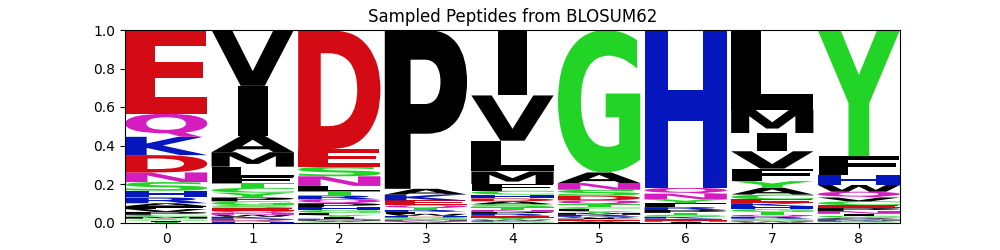

Values plotted in this chart, from the file beside it:
organism	mhc_class	mhc	peptide	va	ja	cdr3a	vb	jb	cdr3b	pdbid	hcnn_model
human	1	A*01:01	NIDPSGHLY	TRAV21*01	TRAJ28*01	CAVRPGGAGPFFVVF	TRBV5-1*01	TRBJ2-7*01	CASSFNMATGQYF	5brz.pdb.human.MH1.A-01.A.C.DE	blosum62
human	1	A*01:01	HVEPVQHLW	TRAV21*01	TRAJ28*01	CAVRPGGAGPFFVVF	TRBV5-1*01	TRBJ2-7*01	CASSFNMATGQYF	5brz.pdb.human.MH1.A-01.A.C.DE	blosum62
human	1	A*01:01	RMNPIGHRP	TRAV21*01	TRAJ28*01	CAVRPGGAGPFFVVF	TRBV5-1*01	TRBJ2-7*01	CASSFNMATGQYF	5brz.pdb.human.MH1.A-01.A.C.DE	blosum62
human	1	A*01:01	NDDPIVHLY	TRAV21*01	TRAJ28*01	CAVRPGGAGPFFVVF	TRBV5-1*01	TRBJ2-7*01	CASSFNMATGQYF	5brz.pdb.human.MH1.A-01.A.C.DE	blosum62
human	1	A*01:01	DSNPYGHYY	TRAV21*01	TRAJ28*01	CAVRPGGAGPFFVVF	TRBV5-1*01	TRBJ2-7*01	CASSFNMATGQYF	5brz.pdb.human.MH1.A-01.A.C.DE	blosum62
human	1	A*01:01	SVEPAGHMY	TRAV21*01	TRAJ28*01	CAVRPGGAGPFFVVF	TRBV5-1*01	TRBJ2-7*01	CASSFNMATGQYF	5brz.pdb.human.MH1.A-01.A.C.DE	blosum62
human	1	A*01:01	ETTPVFHLY	TRAV21*01	TRAJ28*01	CAVRPGGAGPFFVVF	TRBV5-1*01	TRBJ2-7*01	CASSFNMATGQYF	5brz.pdb.human.MH1.A-01.A.C.DE	blosum62
human	1	A*01:01	EIVPPGHYW	TRAV21*01	TRAJ28*01	CAVRPGGAGPFFVVF	TRBV5-1*01	TRBJ2-7*01	CASSFNMATGQYF	5brz.pdb.human.MH1.A-01.A.C.DE	blosum62
human	1	A*01:01	EYPPLNHAF	TRAV21*01	TRAJ28*01	CAVRPGGAGPFFVVF	TRBV5-1*01	TRBJ2-7*01	CASSFNMATGQYF	5brz.pdb.human.MH1.A-01.A.C.DE	blosum62
human	1	A*01:01	ETDPMGHFN	TRAV21*01	TRAJ28*01	CAVRPGGAGPFFVVF	TRBV5-1*01	TRBJ2-7*01	CASSFNMATGQYF	5brz.pdb.human.MH1.A-01.A.C.DE	blosum62
human	1	A*01:01	NNDPVGNFY	TRAV21*01	TRAJ28*01	CAVRPGGAGPFFVVF	TRBV5-1*01	TRBJ2-7*01	CASSFNMATGQYF	5brz.pdb.human.MH1.A-01.A.C.DE	blosum62
human	1	A*01:01	KADPLGHMY	TRAV21*01	TRAJ28*01	CAVRPGGAGPFFVVF	TRBV5-1*01	TRBJ2-7*01	CASSFNMATGQYF	5brz.pdb.human.MH1.A-01.A.C.DE	blosum62
human	1	A*01:01	KGDPVDHVC	TRAV21*01	TRAJ28*01	CAVRPGGAGPFFVVF	TRBV5-1*01	TRBJ2-7*01	CASSFNMATGQYF	5brz.pdb.human.MH1.A-01.A.C.DE	blosum62
human	1	A*01:01	EVDPEAHVY	TRAV21*01	TRAJ28*01	CAVRPGGAGPFFVVF	TRBV5-1*01	TRBJ2-7*01	CASSFNMATGQYF	5brz.pdb.human.MH1.A-01.A.C.DE	blosum62
human	1	A*01:01	EIDPIGFFA	TRAV21*01	TRAJ28*01	CAVRPGGAGPFFVVF	TRBV5-1*01	TRBJ2-7*01	CASSFNMATGQYF	5brz.pdb.human.MH1.A-01.A.C.DE	blosum62
human	1	A*01:01	KIEPIGHLY	TRAV21*01	TRAJ28*01	CAVRPGGAGPFFVVF	TRBV5-1*01	TRBJ2-7*01	CASSFNMATGQYF	5brz.pdb.human.MH1.A-01.A.C.DE	blosum62
human	1	A*01:01	EVDWHGHLY	TRAV21*01	TRAJ28*01	CAVRPGGAGPFFVVF	TRBV5-1*01	TRBJ2-7*01	CASSFNMATGQYF	5brz.pdb.human.MH1.A-01.A.C.DE	blosum62
human	1	A*01:01	KMSPLGHEK	TRAV21*01	TRAJ28*01	CAVRPGGAGPFFVVF	TRBV5-1*01	TRBJ2-7*01	CASSFNMATGQYF	5brz.pdb.human.MH1.A-01.A.C.DE	blosum62
human	1	A*01:01	QIEPIGYGY	TRAV21*01	TRAJ28*01	CAVRPGGAGPFFVVF	TRBV5-1*01	TRBJ2-7*01	CASSFNMATGQYF	5brz.pdb.human.MH1.A-01.A.C.DE	blosum62
human	1	A*01:01	ERDKAGHLY	TRAV21*01	TRAJ28*01	CAVRPGGAGPFFVVF	TRBV5-1*01	TRBJ2-7*01	CASSFNMATGQYF	5brz.pdb.human.MH1.A-01.A.C.DE	blosum62
human	1	A*01:01	EVDPLGHLF	TRAV21*01	TRAJ28*01	CAVRPGGAGPFFVVF	TRBV5-1*01	TRBJ2-7*01	CASSFNMATGQYF	5brz.pdb.human.MH1.A-01.A.C.DE	blosum62
human	1	A*01:01	DVNPVNQIY	TRAV21*01	TRAJ28*01	CAVRPGGAGPFFVVF	TRBV5-1*01	TRBJ2-7*01	CASSFNMATGQYF	5brz.pdb.human.MH1.A-01.A.C.DE	blosum62
human	1	A*01:01	NTDPITHLE	TRAV21*01	TRAJ28*01	CAVRPGGAGPFFVVF	TRBV5-1*01	TRBJ2-7*01	CASSFNMATGQYF	5brz.pdb.human.MH1.A-01.A.C.DE	blosum62
human	1	A*01:01	QIDPIGHHW	TRAV21*01	TRAJ28*01	CAVRPGGAGPFFVVF	TRBV5-1*01	TRBJ2-7*01	CASSFNMATGQYF	5brz.pdb.human.MH1.A-01.A.C.DE	blosum62
human	1	A*01:01	EVDPLGHVY	TRAV21*01	TRAJ28*01	CAVRPGGAGPFFVVF	TRBV5-1*01	TRBJ2-7*01	CASSFNMATGQYF	5brz.pdb.human.MH1.A-01.A.C.DE	blosum62
human	1	A*01:01	EIDPIGHLY	TRAV21*01	TRAJ28*01	CAVRPGGAGPFFVVF	TRBV5-1*01	TRBJ2-7*01	CASSFNMATGQYF	5brz.pdb.human.MH1.A-01.A.C.DE	blosum62
human	1	A*01:01	EIDPIGQFY	TRAV21*01	TRAJ28*01	CAVRPGGAGPFFVVF	TRBV5-1*01	TRBJ2-7*01	CASSFNMATGQYF	5brz.pdb.human.MH1.A-01.A.C.DE	blosum62
human	1	A*01:01	EVCPMGHFY	TRAV21*01	TRAJ28*01	CAVRPGGAGPFFVVF	TRBV5-1*01	TRBJ2-7*01	CASSFNMATGQYF	5brz.pdb.human.MH1.A-01.A.C.DE	blosum62
human	1	A*01:01	AIDPLSHLG	TRAV21*01	TRAJ28*01	CAVRPGGAGPFFVVF	TRBV5-1*01	TRBJ2-7*01	CASSFNMATGQYF	5brz.pdb.human.MH1.A-01.A.C.DE	blosum62
human	1	A*01:01	EVEPIGHIF	TRAV21*01	TRAJ28*01	CAVRPGGAGPFFVVF	TRBV5-1*01	TRBJ2-7*01	CASSFNMATGQYF	5brz.pdb.human.MH1.A-01.A.C.DE	blosum62
human	1	A*01:01	EVDPINSLY	TRAV21*01	TRAJ28*01	CAVRPGGAGPFFVVF	TRBV5-1*01	TRBJ2-7*01	CASSFNMATGQYF	5brz.pdb.human.MH1.A-01.A.C.DE	blosum62
human	1	A*01:01	FMDPVGHMH	TRAV21*01	TRAJ28*01	CAVRPGGAGPFFVVF	TRBV5-1*01	TRBJ2-7*01	CASSFNMATGQYF	5brz.pdb.human.MH1.A-01.A.C.DE	blosum62
human	1	A*01:01	KIDPIGHVY	TRAV21*01	TRAJ28*01	CAVRPGGAGPFFVVF	TRBV5-1*01	TRBJ2-7*01	CASSFNMATGQYF	5brz.pdb.human.MH1.A-01.A.C.DE	blosum62
human	1	A*01:01	DIDQIGHGF	TRAV21*01	TRAJ28*01	CAVRPGGAGPFFVVF	TRBV5-1*01	TRBJ2-7*01	CASSFNMATGQYF	5brz.pdb.human.MH1.A-01.A.C.DE	blosum62
human	1	A*01:01	EADPFGQKY	TRAV21*01	TRAJ28*01	CAVRPGGAGPFFVVF	TRBV5-1*01	TRBJ2-7*01	CASSFNMATGQYF	5brz.pdb.human.MH1.A-01.A.C.DE	blosum62
human	1	A*01:01	ESSPFGHTY	TRAV21*01	TRAJ28*01	CAVRPGGAGPFFVVF	TRBV5-1*01	TRBJ2-7*01	CASSFNMATGQYF	5brz.pdb.human.MH1.A-01.A.C.DE	blosum62
human	1	A*01:01	EVDPINHKG	TRAV21*01	TRAJ28*01	CAVRPGGAGPFFVVF	TRBV5-1*01	TRBJ2-7*01	CASSFNMATGQYF	5brz.pdb.human.MH1.A-01.A.C.DE	blosum62
human	1	A*01:01	NEDWVGHIY	TRAV21*01	TRAJ28*01	CAVRPGGAGPFFVVF	TRBV5-1*01	TRBJ2-7*01	CASSFNMATGQYF	5brz.pdb.human.MH1.A-01.A.C.DE	blosum62
human	1	A*01:01	EMDPLGHVY	TRAV21*01	TRAJ28*01	CAVRPGGAGPFFVVF	TRBV5-1*01	TRBJ2-7*01	CASSFNMATGQYF	5brz.pdb.human.MH1.A-01.A.C.DE	blosum62
human	1	A*01:01	QIDPVGHLY	TRAV21*01	TRAJ28*01	CAVRPGGAGPFFVVF	TRBV5-1*01	TRBJ2-7*01	CASSFNMATGQYF	5brz.pdb.human.MH1.A-01.A.C.DE	blosum62
human	1	A*01:01	AVQPFGRLY	TRAV21*01	TRAJ28*01	CAVRPGGAGPFFVVF	TRBV5-1*01	TRBJ2-7*01	CASSFNMATGQYF	5brz.pdb.human.MH1.A-01.A.C.DE	blosum62
human	1	A*01:01	DMQPIGHIY	TRAV21*01	TRAJ28*01	CAVRPGGAGPFFVVF	TRBV5-1*01	TRBJ2-7*01	CASSFNMATGQYF	5brz.pdb.human.MH1.A-01.A.C.DE	blosum62
human	1	A*01:01	QMDPNGHLY	TRAV21*01	TRAJ28*01	CAVRPGGAGPFFVVF	TRBV5-1*01	TRBJ2-7*01	CASSFNMATGQYF	5brz.pdb.human.MH1.A-01.A.C.DE	blosum62
human	1	A*01:01	EVLAIGHIF	TRAV21*01	TRAJ28*01	CAVRPGGAGPFFVVF	TRBV5-1*01	TRBJ2-7*01	CASSFNMATGQYF	5brz.pdb.human.MH1.A-01.A.C.DE	blosum62
human	1	A*01:01	KGDPVCQSW	TRAV21*01	TRAJ28*01	CAVRPGGAGPFFVVF	TRBV5-1*01	TRBJ2-7*01	CASSFNMATGQYF	5brz.pdb.human.MH1.A-01.A.C.DE	blosum62
human	1	A*01:01	QILPLGHHY	TRAV21*01	TRAJ28*01	CAVRPGGAGPFFVVF	TRBV5-1*01	TRBJ2-7*01	CASSFNMATGQYF	5brz.pdb.human.MH1.A-01.A.C.DE	blosum62
human	1	A*01:01	HADPIGHLF	TRAV21*01	TRAJ28*01	CAVRPGGAGPFFVVF	TRBV5-1*01	TRBJ2-7*01	CASSFNMATGQYF	5brz.pdb.human.MH1.A-01.A.C.DE	blosum62
human	1	A*01:01	CVDPIGHEH	TRAV21*01	TRAJ28*01	CAVRPGGAGPFFVVF	TRBV5-1*01	TRBJ2-7*01	CASSFNMATGQYF	5brz.pdb.human.MH1.A-01.A.C.DE	blosum62
human	1	A*01:01	EIDPLGHLY	TRAV21*01	TRAJ28*01	CAVRPGGAGPFFVVF	TRBV5-1*01	TRBJ2-7*01	CASSFNMATGQYF	5brz.pdb.human.MH1.A-01.A.C.DE	blosum62
human	1	A*01:01	QVTPVGHLH	TRAV21*01	TRAJ28*01	CAVRPGGAGPFFVVF	TRBV5-1*01	TRBJ2-7*01	CASSFNMATGQYF	5brz.pdb.human.MH1.A-01.A.C.DE	blosum62
human	1	A*01:01	NVDPLQHEY	TRAV21*01	TRAJ28*01	CAVRPGGAGPFFVVF	TRBV5-1*01	TRBJ2-7*01	CASSFNMATGQYF	5brz.pdb.human.MH1.A-01.A.C.DE	blosum62
human	1	A*01:01	EIGVVGMMY	TRAV21*01	TRAJ28*01	CAVRPGGAGPFFVVF	TRBV5-1*01	TRBJ2-7*01	CASSFNMATGQYF	5brz.pdb.human.MH1.A-01.A.C.DE	blosum62
human	1	A*01:01	ETPYMGHIY	TRAV21*01	TRAJ28*01	CAVRPGGAGPFFVVF	TRBV5-1*01	TRBJ2-7*01	CASSFNMATGQYF	5brz.pdb.human.MH1.A-01.A.C.DE	blosum62
human	1	A*01:01	EALKMRHMF	TRAV21*01	TRAJ28*01	CAVRPGGAGPFFVVF	TRBV5-1*01	TRBJ2-7*01	CASSFNMATGQYF	5brz.pdb.human.MH1.A-01.A.C.DE	blosum62
human	1	A*01:01	EVDPVQHTF	TRAV21*01	TRAJ28*01	CAVRPGGAGPFFVVF	TRBV5-1*01	TRBJ2-7*01	CASSFNMATGQYF	5brz.pdb.human.MH1.A-01.A.C.DE	blosum62
human	1	A*01:01	DLDPTAHLY	TRAV21*01	TRAJ28*01	CAVRPGGAGPFFVVF	TRBV5-1*01	TRBJ2-7*01	CASSFNMATGQYF	5brz.pdb.human.MH1.A-01.A.C.DE	blosum62
human	1	A*01:01	EMDPVGHIY	TRAV21*01	TRAJ28*01	CAVRPGGAGPFFVVF	TRBV5-1*01	TRBJ2-7*01	CASSFNMATGQYF	5brz.pdb.human.MH1.A-01.A.C.DE	blosum62
human	1	A*01:01	QVTPIGHIF	TRAV21*01	TRAJ28*01	CAVRPGGAGPFFVVF	TRBV5-1*01	TRBJ2-7*01	CASSFNMATGQYF	5brz.pdb.human.MH1.A-01.A.C.DE	blosum62
human	1	A*01:01	EVDPLFHMY	TRAV21*01	TRAJ28*01	CAVRPGGAGPFFVVF	TRBV5-1*01	TRBJ2-7*01	CASSFNMATGQYF	5brz.pdb.human.MH1.A-01.A.C.DE	blosum62
human	1	A*01:01	QATPIGHYF	TRAV21*01	TRAJ28*01	CAVRPGGAGPFFVVF	TRBV5-1*01	TRBJ2-7*01	CASSFNMATGQYF	5brz.pdb.human.MH1.A-01.A.C.DE	blosum62
... 140 more rows
